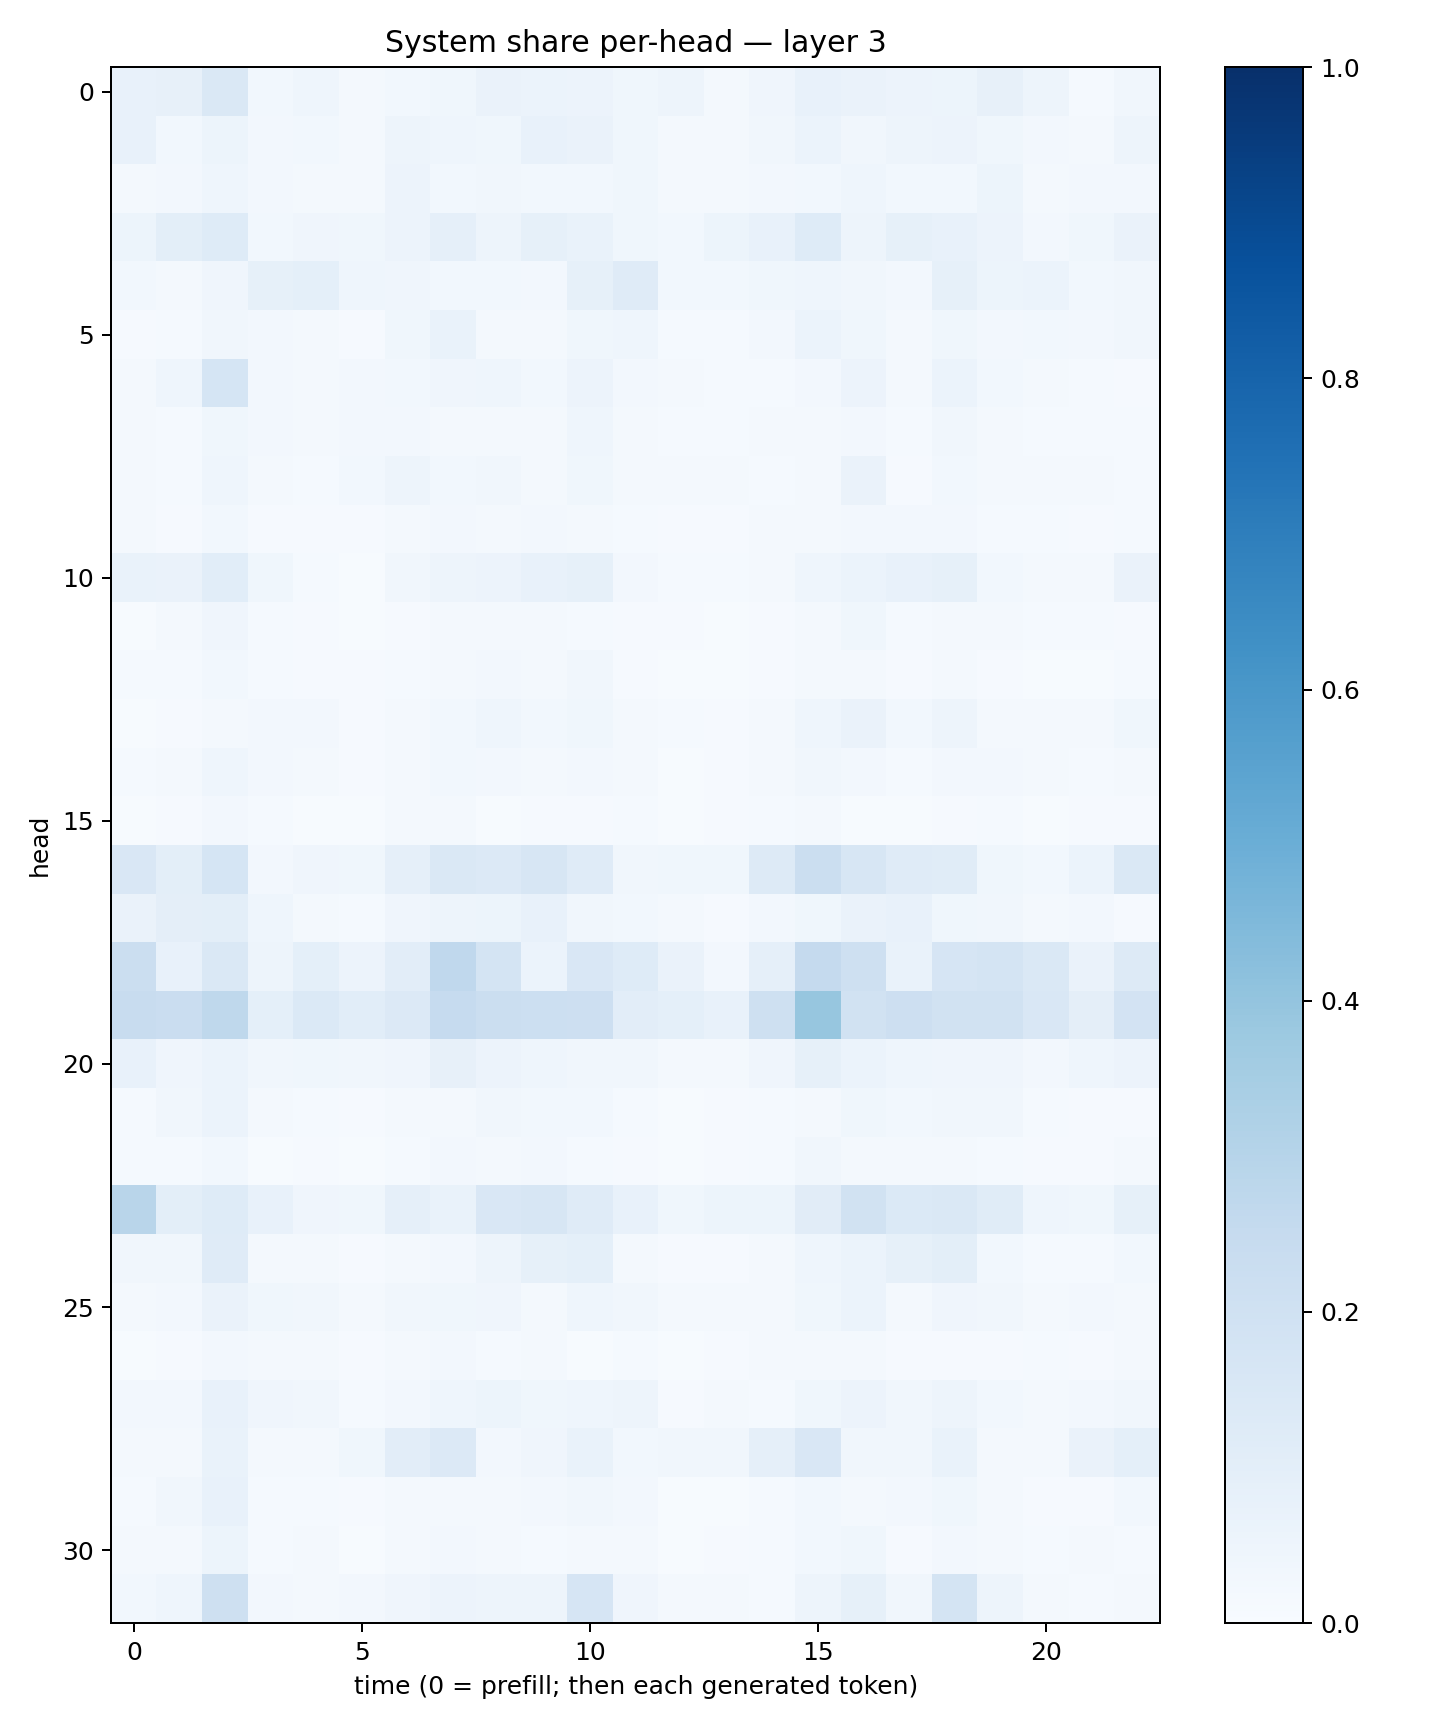

Data behind this chart, as committed beside it:
0.07647481, 0.07906331, 0.14515503, 0.02956445, 0.046140827, 0.019738903, 0.029001385, 0.037951943, 0.063865155, 0.06244434, 0.056398734, 0.038615424, 0.048617743, 0.022540046, 0.04215809, 0.07377243, 0.06492693, 0.05718571, 0.053646006, 0.07853948, 0.048139706, 0.013889091, 0.032198183
0.07399, 0.02775, 0.05103, 0.02589, 0.03032, 0.02168, 0.04784, 0.04536, 0.03554, 0.07038, 0.06389, 0.03655, 0.01742, 0.01957, 0.03221, 0.06124, 0.03297, 0.05021, 0.05614, 0.03555, 0.02525, 0.02111, 0.04918
0.0208, 0.02614, 0.04481, 0.02416, 0.01721, 0.01951, 0.0581, 0.03099, 0.03193, 0.02848, 0.02952, 0.03832, 0.01712, 0.01613, 0.02665, 0.02875, 0.04627, 0.02883, 0.0289, 0.05394, 0.0223, 0.02663, 0.02716
0.05449, 0.1, 0.1231, 0.02792, 0.04007, 0.0353, 0.05781, 0.08892, 0.04927, 0.08299, 0.06767, 0.03883, 0.02834, 0.0514, 0.0713, 0.1224, 0.04924, 0.08265, 0.07126, 0.05567, 0.02585, 0.03581, 0.0647
0.02818, 0.01992, 0.04246, 0.08463, 0.09336, 0.0438, 0.04231, 0.02936, 0.0291, 0.02661, 0.0834, 0.1172, 0.0276, 0.03079, 0.03531, 0.04634, 0.03307, 0.02396, 0.08312, 0.05155, 0.06084, 0.02989, 0.03256
0.01114, 0.01342, 0.03183, 0.02614, 0.01825, 0.01165, 0.03539, 0.06867, 0.01971, 0.01929, 0.03539, 0.04467, 0.01317, 0.01386, 0.02652, 0.06228, 0.03611, 0.01942, 0.03644, 0.02577, 0.02899, 0.02724, 0.03292
0.02253, 0.04351, 0.1695, 0.02379, 0.01781, 0.02663, 0.0311, 0.04118, 0.04483, 0.02864, 0.0574, 0.02691, 0.0211, 0.0123, 0.01208, 0.02447, 0.0572, 0.02049, 0.06129, 0.02975, 0.0186, 0.01256, 0.01107
0.02005, 0.01448, 0.03744, 0.02559, 0.01783, 0.02443, 0.027, 0.0218, 0.02281, 0.02022, 0.04326, 0.01815, 0.01391, 0.01329, 0.01833, 0.02277, 0.02536, 0.01374, 0.03351, 0.01712, 0.01214, 0.01244, 0.01512
0.0187, 0.01495, 0.04373, 0.01797, 0.01428, 0.02764, 0.04755, 0.03024, 0.0336, 0.01737, 0.03553, 0.01997, 0.02008, 0.02119, 0.01331, 0.01677, 0.06436, 0.01074, 0.02921, 0.02311, 0.01564, 0.01602, 0.01384
0.02147, 0.01159, 0.03061, 0.01137, 0.01098, 0.008629, 0.01972, 0.02621, 0.017, 0.02615, 0.02092, 0.01338, 0.0114, 0.009698, 0.0187, 0.02021, 0.02361, 0.02534, 0.02605, 0.0129, 0.01464, 0.01044, 0.01504
0.06824, 0.06608, 0.1082, 0.0372, 0.01518, 0.007185, 0.03261, 0.05029, 0.05771, 0.07084, 0.08472, 0.02364, 0.01203, 0.01396, 0.02322, 0.04336, 0.06127, 0.07288, 0.08366, 0.02761, 0.02205, 0.02251, 0.06499
0.00716, 0.02136, 0.03987, 0.01229, 0.009415, 0.005509, 0.01021, 0.01691, 0.01974, 0.01587, 0.01302, 0.01161, 0.01045, 0.006805, 0.009482, 0.01611, 0.03827, 0.01409, 0.01585, 0.01851, 0.01523, 0.01311, 0.01118
0.01431, 0.01239, 0.02863, 0.01392, 0.008516, 0.00906, 0.01476, 0.02185, 0.02637, 0.01673, 0.03143, 0.01157, 0.006777, 0.005766, 0.01064, 0.02074, 0.02013, 0.01107, 0.02098, 0.009989, 0.007429, 0.005998, 0.01295
0.006205, 0.009523, 0.02273, 0.02437, 0.02373, 0.008491, 0.01717, 0.02864, 0.04468, 0.03023, 0.03618, 0.0192, 0.01217, 0.01113, 0.01619, 0.04612, 0.06542, 0.02786, 0.04831, 0.02338, 0.02007, 0.01653, 0.03717
0.0153, 0.02001, 0.04472, 0.02715, 0.01852, 0.009036, 0.02217, 0.03067, 0.02517, 0.01775, 0.02686, 0.01827, 0.005697, 0.01142, 0.01693, 0.03465, 0.02346, 0.01206, 0.02626, 0.0236, 0.01694, 0.01376, 0.02321
0.004466, 0.009194, 0.02602, 0.01386, 0.006999, 0.005276, 0.02049, 0.01596, 0.0053, 0.01113, 0.01031, 0.0129, 0.004876, 0.009156, 0.01187, 0.01801, 0.00554, 0.006459, 0.007947, 0.01234, 0.007424, 0.0105, 0.01047
0.1509, 0.1, 0.1683, 0.02563, 0.04096, 0.03905, 0.08699, 0.1413, 0.1359, 0.1567, 0.1196, 0.03386, 0.03814, 0.0361, 0.1311, 0.2206, 0.1603, 0.1207, 0.1163, 0.03686, 0.02932, 0.05994, 0.1407
0.06535, 0.09649, 0.09963, 0.04462, 0.02262, 0.01425, 0.04039, 0.0469, 0.05253, 0.07599, 0.03487, 0.03012, 0.01827, 0.01165, 0.02455, 0.03565, 0.0663, 0.07372, 0.03716, 0.03461, 0.01875, 0.02639, 0.01121
0.2199, 0.0754, 0.1469, 0.04857, 0.09062, 0.05577, 0.1018, 0.2677, 0.1729, 0.05948, 0.1519, 0.1227, 0.06331, 0.02708, 0.08783, 0.2517, 0.2055, 0.06952, 0.1678, 0.1755, 0.1408, 0.06319, 0.1312
0.2394, 0.2272, 0.2717, 0.08987, 0.1397, 0.109, 0.1341, 0.2498, 0.2208, 0.2175, 0.212, 0.1045, 0.08996, 0.07118, 0.2049, 0.3912, 0.1931, 0.2128, 0.1949, 0.1895, 0.1512, 0.09388, 0.1813
0.0764, 0.03957, 0.06105, 0.03257, 0.03645, 0.03486, 0.04058, 0.08027, 0.05604, 0.04332, 0.03185, 0.03218, 0.02277, 0.02142, 0.04105, 0.08346, 0.05978, 0.04372, 0.04223, 0.04024, 0.02501, 0.04612, 0.0556
0.01552, 0.03157, 0.06082, 0.01804, 0.01371, 0.007923, 0.01725, 0.02106, 0.03411, 0.02851, 0.02834, 0.01288, 0.007448, 0.009289, 0.01208, 0.01903, 0.0381, 0.02739, 0.03482, 0.03131, 0.01349, 0.01048, 0.01103
0.01377, 0.01185, 0.02953, 0.007508, 0.01149, 0.005094, 0.01548, 0.02577, 0.02137, 0.0258, 0.01552, 0.01088, 0.005574, 0.008777, 0.01525, 0.03145, 0.02151, 0.02184, 0.01575, 0.01207, 0.008818, 0.00805, 0.01956
0.2906, 0.09795, 0.1244, 0.0711, 0.04252, 0.03731, 0.08867, 0.06686, 0.1489, 0.1636, 0.1195, 0.07545, 0.03822, 0.05088, 0.05293, 0.1115, 0.1943, 0.1393, 0.1459, 0.1142, 0.04356, 0.03738, 0.08269
0.03465, 0.03194, 0.1191, 0.01602, 0.01627, 0.01029, 0.02182, 0.02554, 0.04701, 0.08222, 0.09246, 0.0216, 0.00933, 0.00946, 0.01994, 0.04421, 0.06107, 0.08362, 0.1001, 0.02992, 0.01425, 0.01432, 0.02811
0.02005, 0.02346, 0.06579, 0.03548, 0.03345, 0.02144, 0.03128, 0.03569, 0.03967, 0.02163, 0.04401, 0.03477, 0.01626, 0.02149, 0.01647, 0.03608, 0.05972, 0.01738, 0.04187, 0.03493, 0.01782, 0.02709, 0.02292
0.006248, 0.01128, 0.02453, 0.01808, 0.0167, 0.01042, 0.01838, 0.02641, 0.01409, 0.0162, 0.007279, 0.0138, 0.007236, 0.008255, 0.01848, 0.02339, 0.02339, 0.0113, 0.009013, 0.01032, 0.013, 0.01112, 0.01696
0.02585, 0.02422, 0.07773, 0.04041, 0.03147, 0.0152, 0.02676, 0.04398, 0.05226, 0.03652, 0.04364, 0.04697, 0.01033, 0.01874, 0.01517, 0.03702, 0.05826, 0.03244, 0.04804, 0.02793, 0.01986, 0.02546, 0.03158
0.02051, 0.02332, 0.06785, 0.0228, 0.02165, 0.03695, 0.1023, 0.1341, 0.02584, 0.04004, 0.06695, 0.02927, 0.03403, 0.03346, 0.08969, 0.1504, 0.0317, 0.03512, 0.07003, 0.01905, 0.0177, 0.06575, 0.09184
0.0129, 0.03471, 0.07401, 0.01357, 0.01332, 0.008926, 0.01872, 0.02028, 0.01804, 0.02421, 0.03316, 0.02387, 0.004751, 0.006733, 0.01539, 0.02797, 0.01964, 0.02534, 0.03811, 0.01834, 0.01114, 0.008739, 0.02758
0.02233, 0.02278, 0.05386, 0.01345, 0.01929, 0.007533, 0.01739, 0.02369, 0.02256, 0.0122, 0.02304, 0.01829, 0.006133, 0.008956, 0.01223, 0.02792, 0.03865, 0.01158, 0.02613, 0.01675, 0.01482, 0.0188, 0.01512
0.02783, 0.04681, 0.206, 0.02496, 0.0208, 0.02548, 0.042, 0.05579, 0.04885, 0.04943, 0.167, 0.04073, 0.01725, 0.01996, 0.01306, 0.04841, 0.0846, 0.03515, 0.1771, 0.04986, 0.02194, 0.01519, 0.02102
